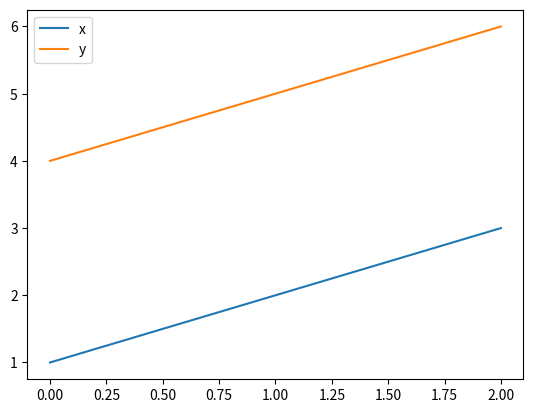

Reproduce this figure in Python.
import pandas as pd
import matplotlib.pyplot as plt

df = pd.DataFrame({'x': [1, 2, 3], 'y': [4, 5, 6]})
df.plot()
plt.show()